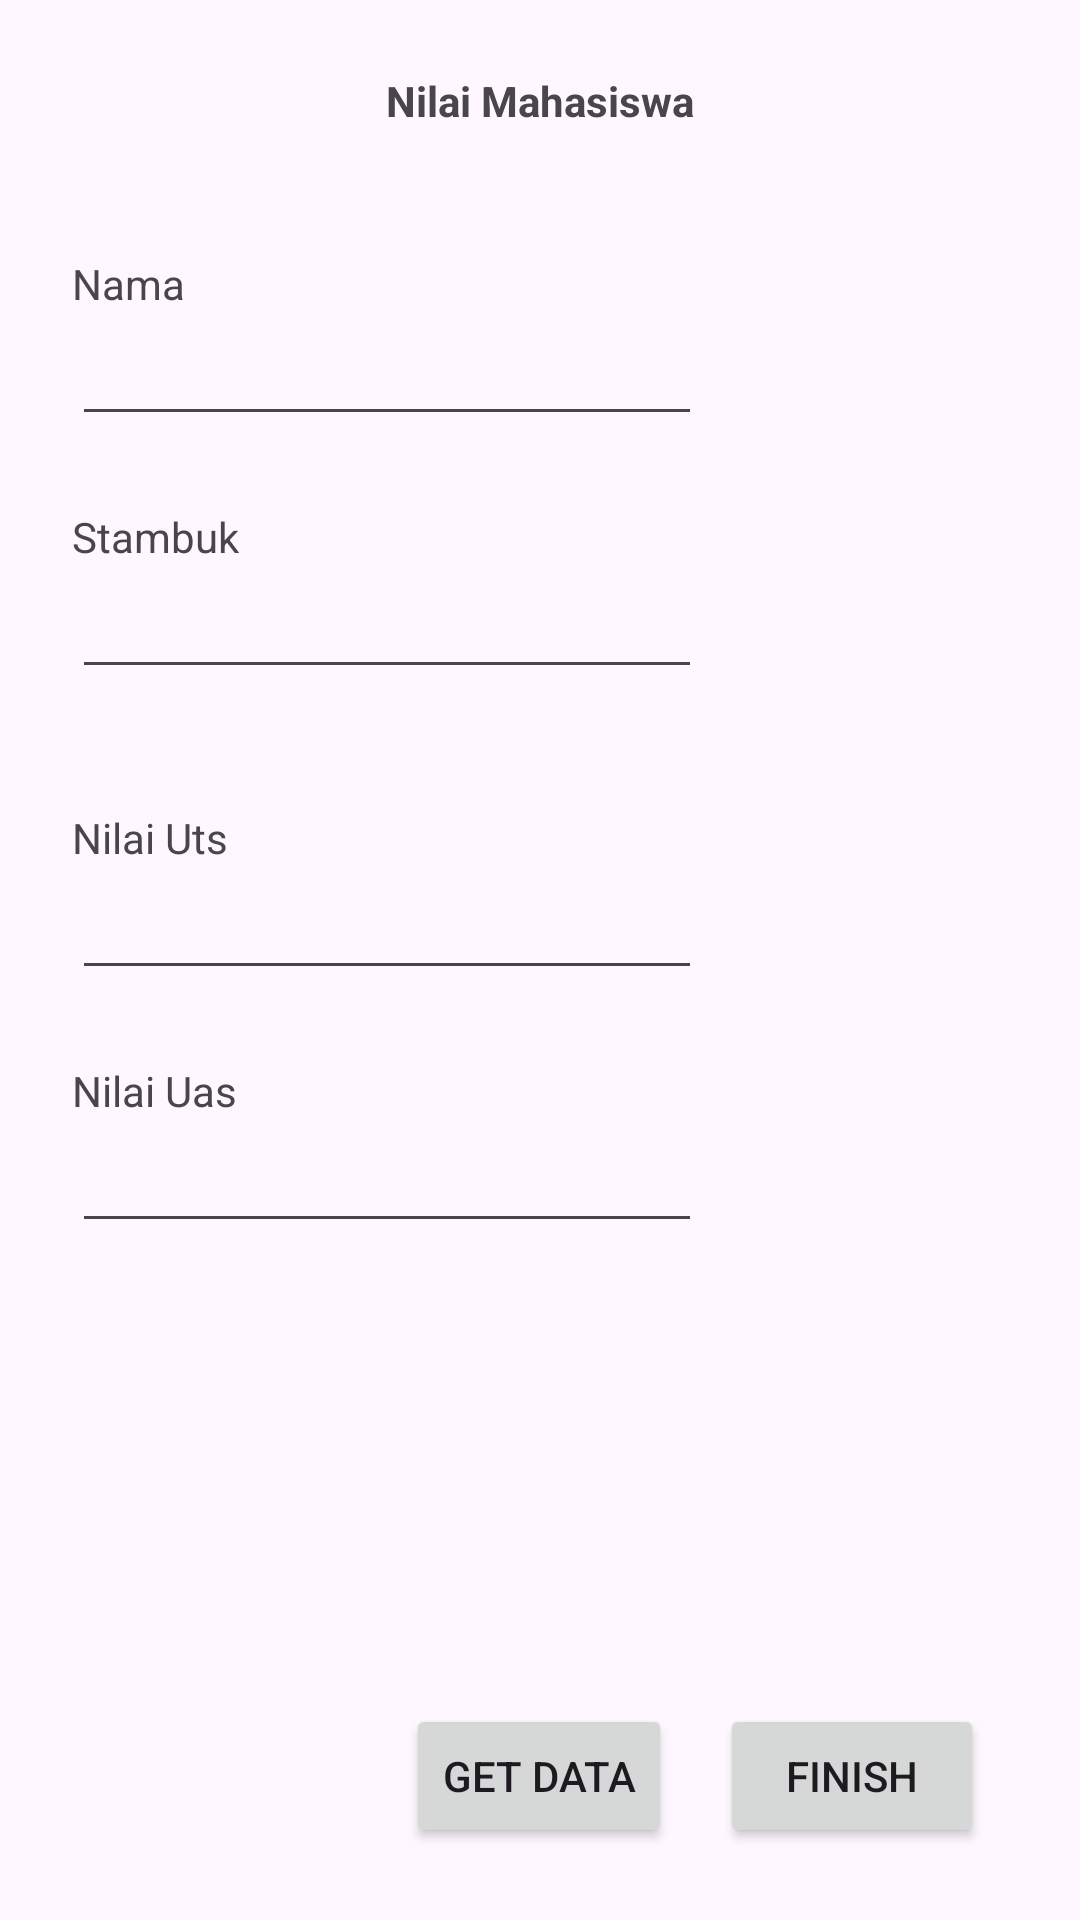

Here is an Android app screen rendered from its layout file. Give the layout XML and the strings, colors and styles it references.
<!-- AndroidManifest.xml: application theme Theme.MyApplicationJack -->
<!-- res/layout/activity_main2.xml -->
<?xml version="1.0" encoding="utf-8"?>
<androidx.constraintlayout.widget.ConstraintLayout xmlns:android="http://schemas.android.com/apk/res/android"
    xmlns:app="http://schemas.android.com/apk/res-auto"
    xmlns:tools="http://schemas.android.com/tools"
    android:id="@+id/main"
    android:layout_width="match_parent"
    android:layout_height="match_parent"
    tools:context=".MainActivity2">

    <TextView
        android:id="@+id/textView2"
        android:layout_width="wrap_content"
        android:layout_height="wrap_content"
        android:layout_marginTop="24dp"
        android:text="Nilai Mahasiswa"
        android:textStyle="bold"
        app:layout_constraintEnd_toEndOf="parent"
        app:layout_constraintStart_toStartOf="parent"
        app:layout_constraintTop_toTopOf="parent" />

    <Button
        android:id="@+id/button2"
        android:layout_width="wrap_content"
        android:layout_height="wrap_content"
        android:layout_marginTop="32dp"
        android:layout_marginEnd="32dp"
        android:layout_marginBottom="24dp"
        android:onClick="finishClick"
        android:text="Finish"
        app:layout_constraintBottom_toBottomOf="parent"
        app:layout_constraintEnd_toEndOf="parent"
        app:layout_constraintTop_toBottomOf="@+id/txt_uas"
        app:layout_constraintVertical_bias="1.0" />

    <Button
        android:id="@+id/button3"
        android:layout_width="wrap_content"
        android:layout_height="wrap_content"
        android:layout_marginEnd="16dp"
        android:onClick="getDataClick"
        android:text="Get Data"
        app:layout_constraintBaseline_toBaselineOf="@+id/button2"
        app:layout_constraintEnd_toStartOf="@+id/button2" />

    <TextView
        android:id="@+id/textView3"
        android:layout_width="wrap_content"
        android:layout_height="wrap_content"
        android:layout_marginStart="24dp"
        android:layout_marginTop="42dp"
        android:text="Nama"
        app:layout_constraintStart_toStartOf="parent"
        app:layout_constraintTop_toBottomOf="@+id/textView2"
        tools:ignore="MissingConstraints" />

    <TextView
        android:id="@+id/textView4"
        android:layout_width="wrap_content"
        android:layout_height="wrap_content"
        android:layout_marginStart="24dp"
        android:layout_marginTop="24dp"
        android:text="Stambuk"
        app:layout_constraintStart_toStartOf="parent"
        app:layout_constraintTop_toBottomOf="@+id/txt_nama"
        tools:ignore="MissingConstraints" />

    <EditText
        android:id="@+id/txt_nama"
        android:layout_width="wrap_content"
        android:layout_height="wrap_content"
        android:layout_marginStart="24dp"
        android:ems="10"
        android:inputType="text"
        app:layout_constraintStart_toStartOf="parent"
        app:layout_constraintTop_toBottomOf="@+id/textView3"
        tools:ignore="MissingConstraints" />

    <EditText
        android:id="@+id/txt_stb"
        android:layout_width="wrap_content"
        android:layout_height="wrap_content"
        android:layout_marginStart="24dp"
        android:ems="10"
        android:inputType="text"
        app:layout_constraintStart_toStartOf="parent"
        app:layout_constraintTop_toBottomOf="@+id/textView4"
        tools:ignore="MissingConstraints" />

    <TextView
        android:id="@+id/textView5"
        android:layout_width="wrap_content"
        android:layout_height="wrap_content"
        android:layout_marginStart="24dp"
        android:layout_marginTop="16dp"
        android:text="Nilai Uts"
        app:layout_constraintStart_toStartOf="parent"
        app:layout_constraintTop_toBottomOf="@+id/textInputLayout2"
        tools:ignore="MissingConstraints" />

    <EditText
        android:id="@+id/txt_uts"
        android:layout_width="wrap_content"
        android:layout_height="wrap_content"
        android:layout_marginStart="24dp"
        android:ems="10"
        android:inputType="text"
        app:layout_constraintStart_toStartOf="parent"
        app:layout_constraintTop_toBottomOf="@+id/textView5" />

    <TextView
        android:id="@+id/textView6"
        android:layout_width="wrap_content"
        android:layout_height="wrap_content"
        android:layout_marginStart="24dp"
        android:layout_marginTop="24dp"
        android:text="Nilai Uas"
        app:layout_constraintStart_toStartOf="parent"
        app:layout_constraintTop_toBottomOf="@+id/txt_uts"
        tools:ignore="MissingConstraints" />

    <EditText
        android:id="@+id/txt_uas"
        android:layout_width="wrap_content"
        android:layout_height="wrap_content"
        android:layout_marginStart="24dp"
        android:ems="10"
        android:inputType="text"
        app:layout_constraintStart_toStartOf="parent"
        app:layout_constraintTop_toBottomOf="@+id/textView6" />

    <com.google.android.material.textfield.TextInputLayout
        android:id="@+id/textInputLayout2"
        android:layout_width="0dp"
        android:layout_height="wrap_content"
        android:layout_marginTop="24dp"
        app:layout_constraintEnd_toEndOf="parent"
        app:layout_constraintStart_toStartOf="parent"
        app:layout_constraintTop_toBottomOf="@+id/txt_stb" />
</androidx.constraintlayout.widget.ConstraintLayout>
<!-- resources referenced by this layout -->
<resources>
  <style name="Theme.MyApplicationJack" parent="Base.Theme.MyApplicationJack" />
  <style name="Base.Theme.MyApplicationJack" parent="Theme.Material3.DayNight.NoActionBar">
          
          
      </style>
</resources>
